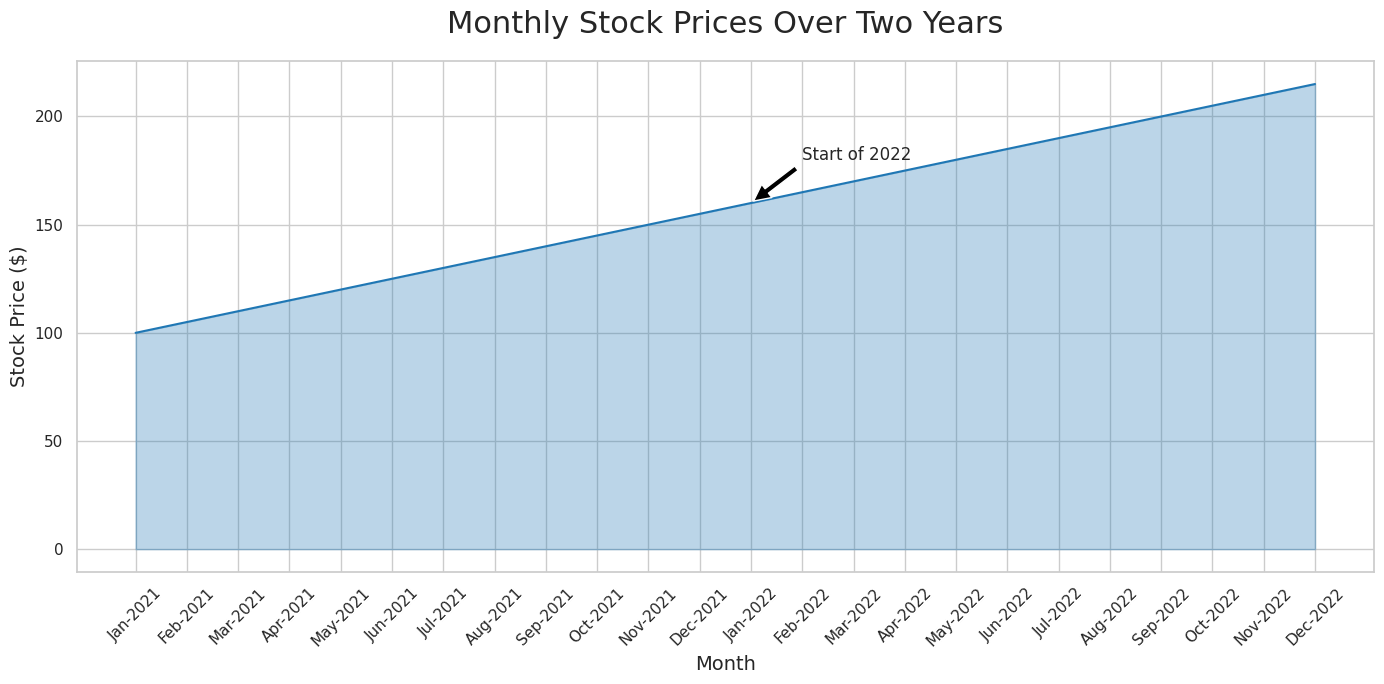

The matplotlib source for this figure:

import seaborn as sns
import pandas as pd
import matplotlib.pyplot as plt

# Data
data = {
    'Month': ['Jan-2021', 'Feb-2021', 'Mar-2021', 'Apr-2021', 'May-2021', 
              'Jun-2021', 'Jul-2021', 'Aug-2021', 'Sep-2021', 'Oct-2021',
              'Nov-2021', 'Dec-2021', 'Jan-2022', 'Feb-2022', 'Mar-2022',
              'Apr-2022', 'May-2022', 'Jun-2022', 'Jul-2022', 'Aug-2022',
              'Sep-2022', 'Oct-2022', 'Nov-2022', 'Dec-2022'],
    'Stock_Price': [100, 105, 110, 115, 120, 125, 130, 135, 140, 145,
                    150, 155, 160, 165, 170, 175, 180, 185, 190, 195,
                    200, 205, 210, 215]
}

df = pd.DataFrame(data)

# Set the aesthetic style of the plots
sns.set_theme(style="whitegrid")

# Define the area chart
plt.figure(figsize=(14, 7))  # Change width and height
ax = sns.lineplot(data=df, x='Month', y='Stock_Price', color="#1f77b4")  # Specific color code
ax.fill_between(df['Month'], df['Stock_Price'], color="#1f77b4", alpha=0.3)

# Rotate x-axis labels for better readability
for item in ax.get_xticklabels():
    item.set_rotation(45)

# Add a title and labels
ax.set_title('Monthly Stock Prices Over Two Years', fontsize=22, pad=20)
ax.set_xlabel('Month', fontsize=14)
ax.set_ylabel('Stock Price ($)', fontsize=14)

# Annotate the chart with a sample text label
ax.annotate('Start of 2022', xy=('Jan-2022', 160), xytext=('Feb-2022', 180), fontsize=12,
            arrowprops=dict(facecolor='black', shrink=0.05))

# Show the plot
plt.tight_layout()
plt.show()
